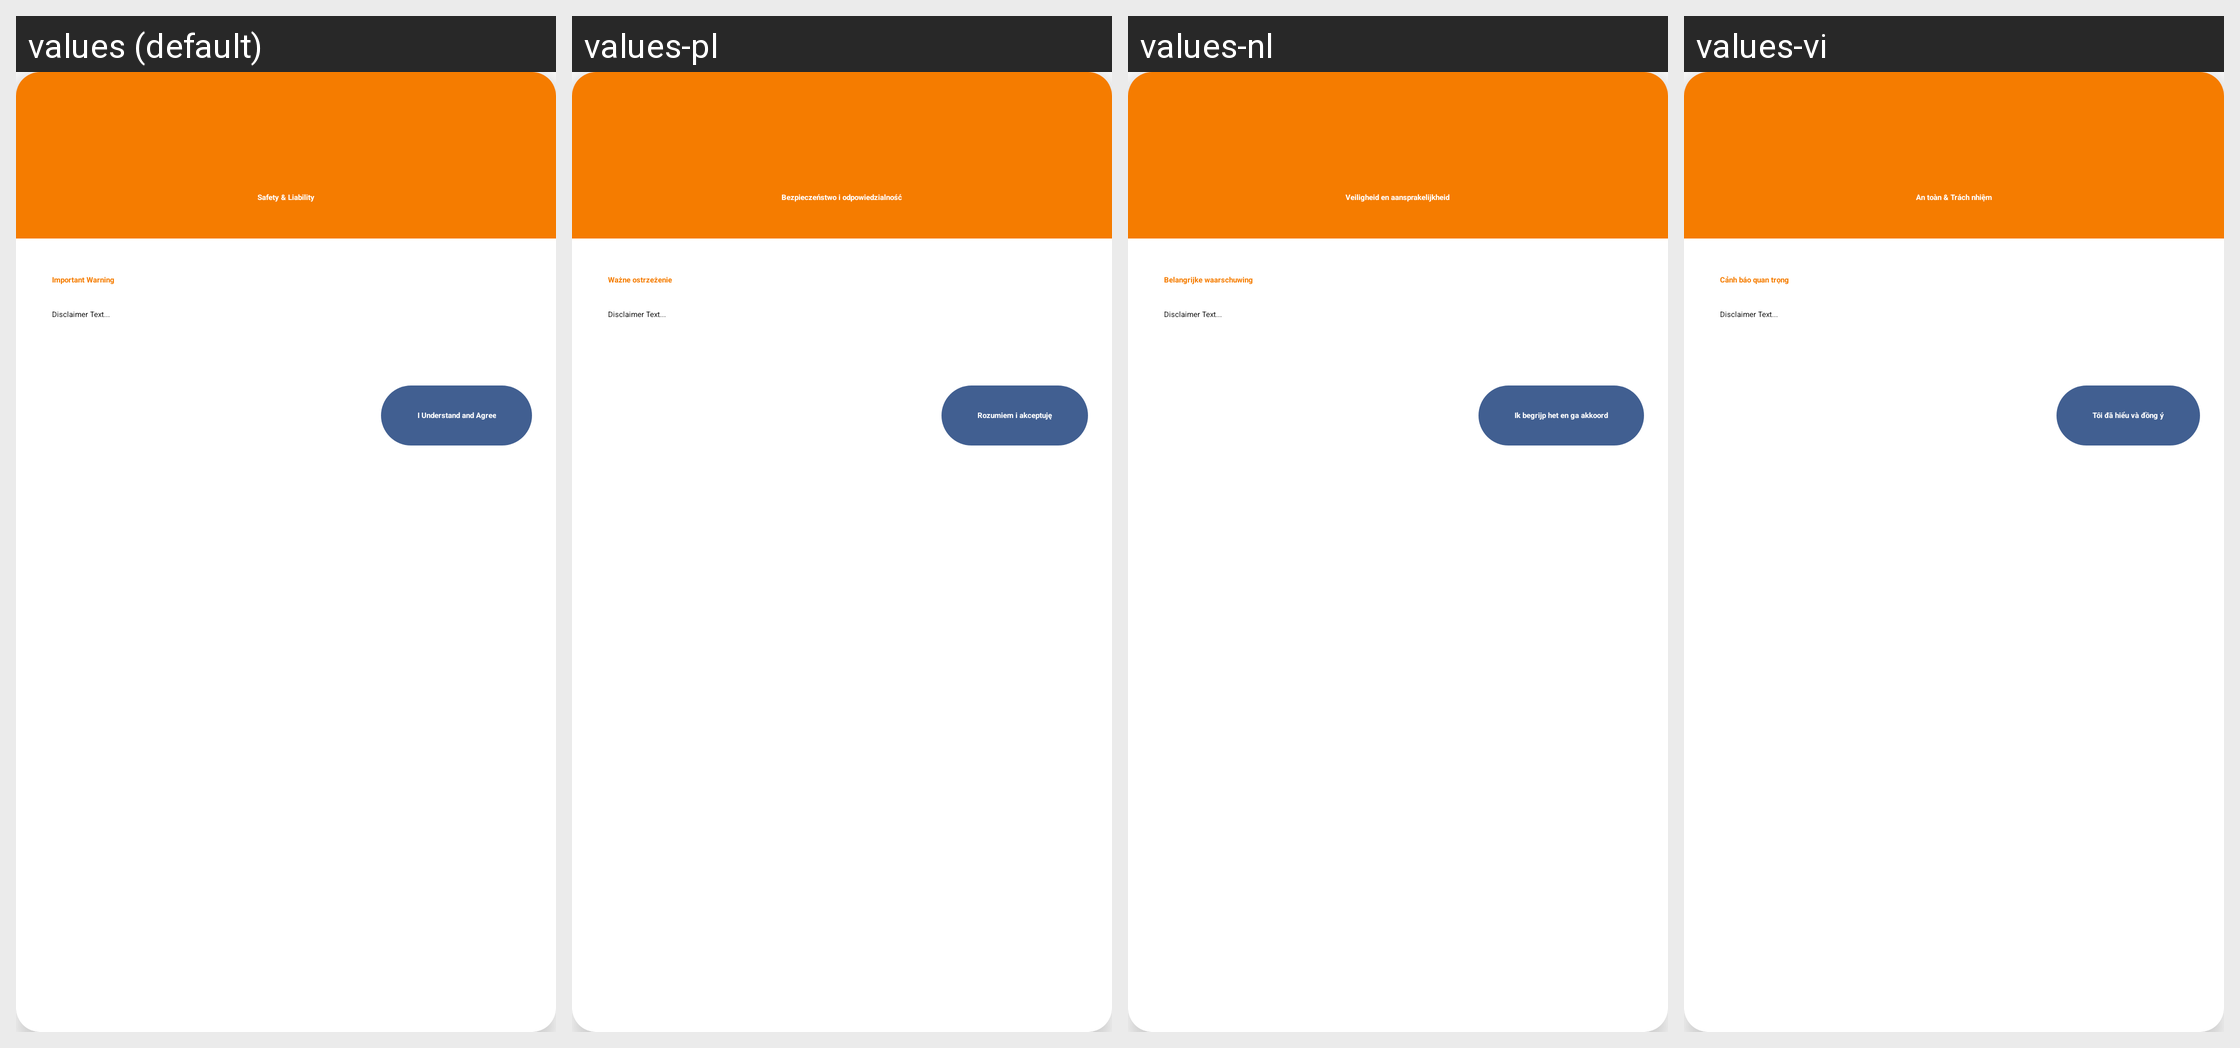

Here is an Android app screen in its default locale and in the app's own translations. Write out the translated-string differences for the strings that appear on this screen.
Android screen res/layout/dialog_safety_disclaimer.xml rendered under 4 locales, left to right: values (default), values-pl, values-nl, values-vi. Device: Nexus 5 (rendered at 1080×1920; each locale shown at half size, 540×960, under a caption strip naming it); theme Theme.MaterialComponents.DayNight.NoActionBar.
Other locales in the repository, not shown: values-ar, values-cs, values-de, values-es, values-es-rES, values-fr, values-hi, values-hu, values-in, values-it, values-ja, values-ka, values-ko, values-pt-rBR, values-pt-rPT, values-ro, values-ru, values-th, values-tr, values-uk, values-zh-rCN, values-zh-rTW.
Strings drawn on this screen, with the default value and each locale's value (text and hints the layout hard-codes, and strings that could not be matched under every locale, appear in the picture but are not listed):

disclaimer_title
  values: Safety & Liability
  values-pl: Bezpieczeństwo i odpowiedzialność
  values-nl: Veiligheid en aansprakelijkheid
  values-vi: An toàn & Trách nhiệm

disclaimer_header
  values: Important Warning
  values-pl: Ważne ostrzeżenie
  values-nl: Belangrijke waarschuwing
  values-vi: Cảnh báo quan trọng

disclaimer_accept
  values: I Understand and Agree
  values-pl: Rozumiem i akceptuję
  values-nl: Ik begrijp het en ga akkoord
  values-vi: Tôi đã hiểu và đồng ý
